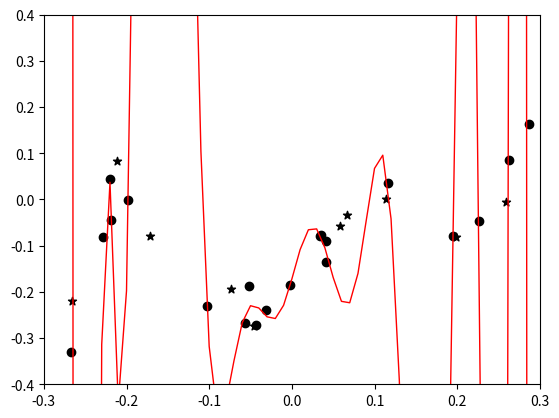

Here is the Python script that generated this plot:
# coding:utf-8
import numpy as np
import matplotlib.pyplot as plt

data = np.array([ [-0.0017, -0.1851], [ 0.0418, -0.1354], [ 0.0411, -0.0908], [ 0.0335, -0.0791], [ 0.1949, -0.0785], [-0.2201,  0.0433], [ 0.2622,  0.0862], [ 0.1161,  0.0363], [-0.0513, -0.1870], [-0.0570, -0.2675], [-0.2671, -0.3310], [-0.2283, -0.0819], [ 0.2265, -0.0464], [ 0.0357, -0.0772], [ 0.2866,  0.1624], [-0.0313, -0.2382], [-0.2184, -0.0450], [-0.0439, -0.2709], [-0.1028, -0.2313], [-0.1977, -0.0018], [ 0.1983, -0.0819], [ 0.0666, -0.0333], [-0.2654, -0.2203], [-0.0733, -0.1929], [ 0.1139,  0.0005], [-0.0456, -0.2739], [-0.1715, -0.0781], [-0.2114,  0.0827], [ 0.0584, -0.0569], [ 0.2585, -0.0054] ])

train = data[:20]  # 最初の20組を訓練データ
eval  = data[20:]  # 残りは評価データ
n = 19   # 次数の設定
alpha = 10**(-30) # 正則化パラメータ
# 訓練用データの生成
Phi = np.array( [train[:,0]**k for k in range( n+1 )] )
# 評価用データの生成
eval_Phi = np.array( [eval[:,0]**k for k in range( n+1 )] ) 
IE = np.identity( n+1 )  # 単位行列
IE[0,0] = 0   # バイアス項は正則化から除外
theta = np.dot( np.dot( np.linalg.inv( np.dot( Phi, Phi.T ) + alpha * IE ), Phi ), train[:,1] )
# 誤差の導出
train_mse = (( train[:,1] - np.dot( Phi.T, theta ) )**2 ).mean()
eval_mse  = (( eval[:,1]  - np.dot( eval_Phi.T, theta ) )**2 ).mean()
print('n= {0:2d} : Train MSE={1:7.5f} Eval MSE={2:7.5f}'.format( n, train_mse, eval_mse ) )

# 訓練データの描画
plt.scatter( train[:,0], train[:,1], color='black' ) 
# 評価データの描画
plt.scatter( eval[:,0],  eval[:,1],  color='black', marker='*'  ) 
xx = np.linspace( -0.3, +0.3, 61 )  
# グラフ描画用データの生成
P = np.array( [xx**k for k in range( n+1 )] )  
plt.ylim([-0.4,+0.4])
plt.xlim([-0.3,+0.3])
plt.plot( xx, np.dot( P.T, theta ), color='red', linewidth='1.0' )
plt.show() # グラフの表示
